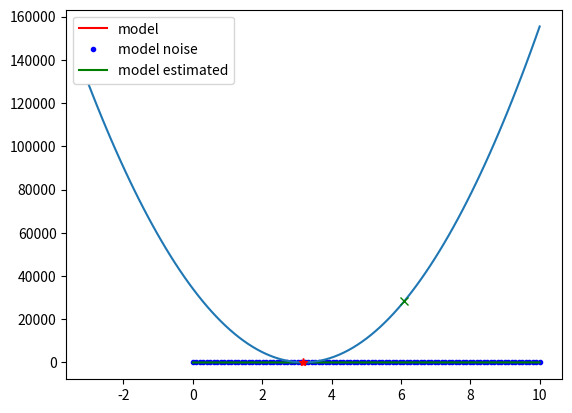

Reproduce this figure in Python.
import numpy as np
import scipy.optimize as sop
import matplotlib.pyplot as plt


def model(x):
    areal = 3.2
    return areal * x


noise = 1.2 * np.random.uniform(-1, 1, 100)
x = np.linspace(0, 10, 100)
y = model(x)

ynoise = y + noise


def objective_function(aopt):
    yhat = aopt * x
    err = yhat - ynoise
    cost = np.sum(np.square(np.abs(err)))
    return cost


initial_guess = [6.1]
result = sop.minimize(objective_function, initial_guess, options={"disp": True})
print(f"> result: {result}")

aopt = result.x
yest = aopt * x

plt.plot(x, y, "r", label="model")
plt.plot(x, ynoise, "b.", label="model noise")
plt.plot(x, yest, "g", label="model estimated")
plt.legend()
plt.show()

a_range = np.linspace(-3.0, 10.0, 100)
objplot = [objective_function(ai) for ai in a_range]

plt.plot(a_range, objplot)
plt.plot(initial_guess, objective_function(initial_guess[0]), "gx")
plt.plot(aopt, objective_function(aopt), "r*")
plt.show()
